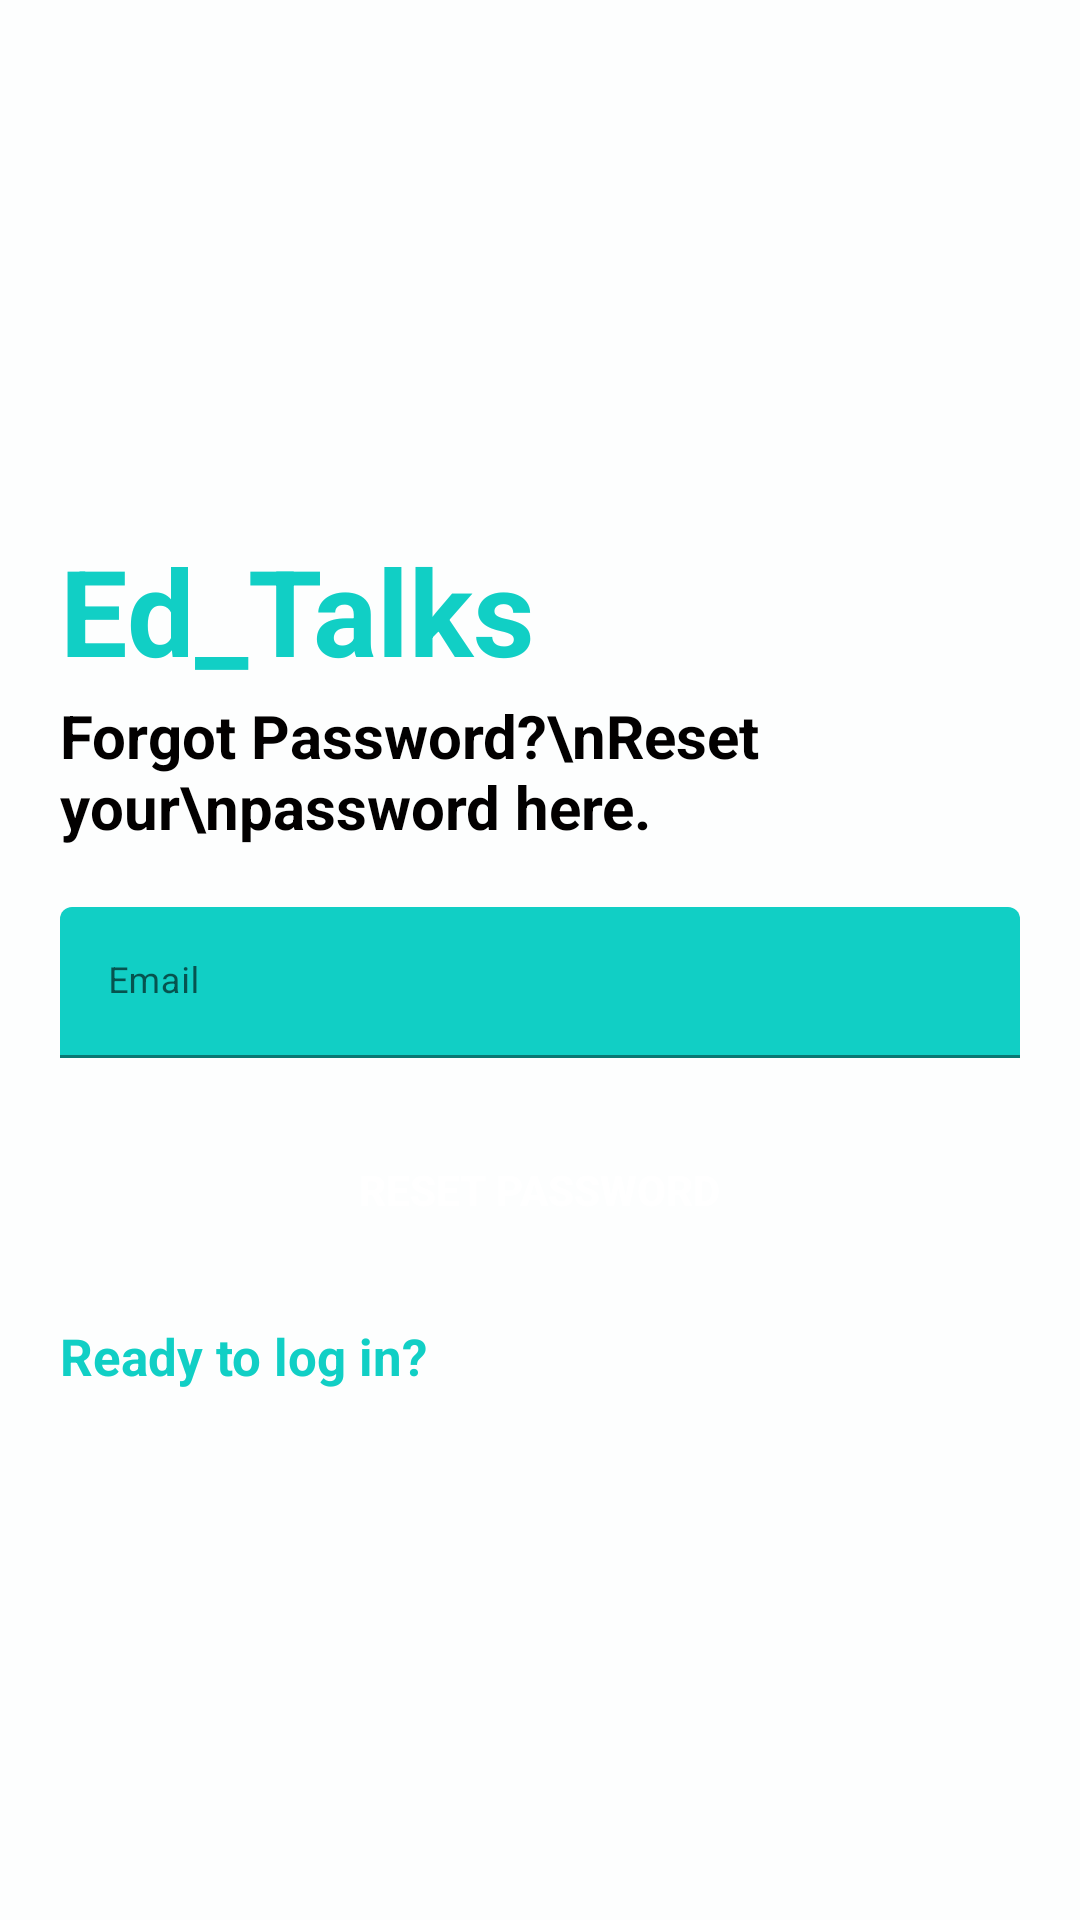

Write the Android layout XML for this screen, with the resource values it uses.
<!-- AndroidManifest.xml: application theme Theme.Ed_Talk -->
<!-- res/layout/activity_forgot_password.xml -->
<?xml version="1.0" encoding="utf-8"?>
<RelativeLayout xmlns:android="http://schemas.android.com/apk/res/android"
    xmlns:app="http://schemas.android.com/apk/res-auto"
    xmlns:tools="http://schemas.android.com/tools"
    android:layout_width="match_parent"
    android:layout_height="match_parent"

    tools:context=".SignIn.ForgotPasswordActivity"
    android:background="@color/white">

    <LinearLayout

        android:layout_width="match_parent"
        android:layout_height="wrap_content"
        android:orientation="vertical"
        android:layout_centerInParent="true"

        android:padding="20dp">

        <RelativeLayout
            android:layout_width="match_parent"
            android:layout_height="wrap_content">

            <TextView
                style="@style/viewParent.headerText.NoMode"
                android:layout_alignParentLeft="true"
                android:layout_alignParentTop="true"
                android:text="Ed_Talks"
                android:textColor="@color/colorAccent"
                android:textSize="40sp"

                />
            <LinearLayout
                android:layout_width="wrap_content"
                android:layout_height="wrap_content"
                android:orientation="horizontal"
                >
            <TextView
                style="@style/viewParent.headerText.NoMode"

               android:layout_weight="1"
                android:layout_marginTop="55dp"
                android:text="Forgot Password?\nReset your\npassword here."
                android:textSize="20sp"


                />

            <ImageView
                android:layout_width="wrap_content"
                android:layout_height="wrap_content"
                android:layout_alignParentTop="true"
                android:layout_alignParentRight="true"
                android:src="@drawable/ic_register_hero" />
    </LinearLayout>

        </RelativeLayout>
        <com.google.android.material.textfield.TextInputLayout
            android:id="@+id/textInputEmail"
            style="@style/parent"
            android:layout_marginTop="@dimen/loginViewsMargin">

            <EditText
                android:id="@+id/editTextEmail"
                style="@style/modifiedEditText"
                android:hint="@string/login_email_hint"
                android:inputType="textEmailAddress"
                android:maxLines="1" />

        </com.google.android.material.textfield.TextInputLayout>


        <Button
            android:id="@+id/cirResetPasswordButton"
            style="@style/loginButton"
            android:layout_width="wrap_content"
            android:layout_height="wrap_content"
            android:layout_gravity="center_horizontal"
            android:layout_marginTop="@dimen/loginViewsMargin"
            android:text="RESET PASSWORD">
        </Button>

        <TextView
            android:id="@+id/textview_logIn"
            style="@style/parent"
            android:layout_marginTop="@dimen/loginViewsMargin"
            android:text="Ready to log in?"
            android:textColor="@color/themeColor"
            android:textSize="17sp"
            android:textStyle="bold" />

        </LinearLayout>

    <RelativeLayout
        android:layout_width="wrap_content"
        android:layout_height="wrap_content"
        android:padding="20dp"
        android:layout_centerInParent="true">

        <ProgressBar
            android:id="@+id/progressBar"
            android:layout_width="wrap_content"
            android:layout_height="wrap_content"
            android:layout_centerInParent="true"
            android:visibility="gone"
            />

    </RelativeLayout>

</RelativeLayout>
<!-- resources referenced by this layout -->
<resources>
  <color name="colorAccent">#11CFC5</color>
  <color name="themeColor">#11CFC5</color>
  <color name="white">#FDFEFE</color>
  <dimen name="loginViewsMargin">20dp</dimen>
  <string name="login_email_hint">Email</string>
  <style name="loginButton" parent="viewParent">
          <item name="android:background">@drawable/button_background_blue</item>
          <item name="android:textColor">@color/whiteTextColor</item>
          <item name="android:textStyle">bold</item>
      </style>
  <style name="modifiedEditText" parent="parent">
          <item name="android:textSize">@dimen/newsMoreTextSize</item>
          <item name="android:backgroundTint">@color/colorAccent</item>
      </style>
  <style name="parent">
          <item name="android:layout_width">match_parent</item>
          <item name="android:layout_height">wrap_content</item>
      </style>
  <style name="viewParent.headerText.NoMode">
          <item name="android:textColor">@color/darkTextColor</item>
      </style>
  <style name="Theme.Ed_Talk" parent="Theme.MaterialComponents.DayNight.NoActionBar">
          
          <item name="colorPrimary">@color/purple_500</item>
          <item name="colorPrimaryVariant">@color/purple_700</item>
          <item name="colorOnPrimary">@color/white</item>
          
          <item name="colorSecondary">@color/teal_200</item>
          <item name="colorSecondaryVariant">@color/teal_200</item>
          <item name="colorOnSecondary">@color/black</item>
          <item name="windowActionBar">false</item>
          --&gt;
          
          <item name="android:statusBarColor" tools:targetApi="l">?attr/colorPrimaryVariant</item>
          
      </style>
  <style name="viewParent">
          <item name="android:layout_width">wrap_content</item>
          <item name="android:layout_height">wrap_content</item>
      </style>
  <color name="whiteTextColor">#fff</color>
  <dimen name="newsMoreTextSize">12sp</dimen>
  <color name="darkTextColor">#020000</color>
  <color name="purple_500">#BB8FCE</color>
  <color name="purple_700">#D2B4DE</color>
  <color name="teal_200">#48C9B0</color>
  <color name="black">#000000</color>
</resources>
